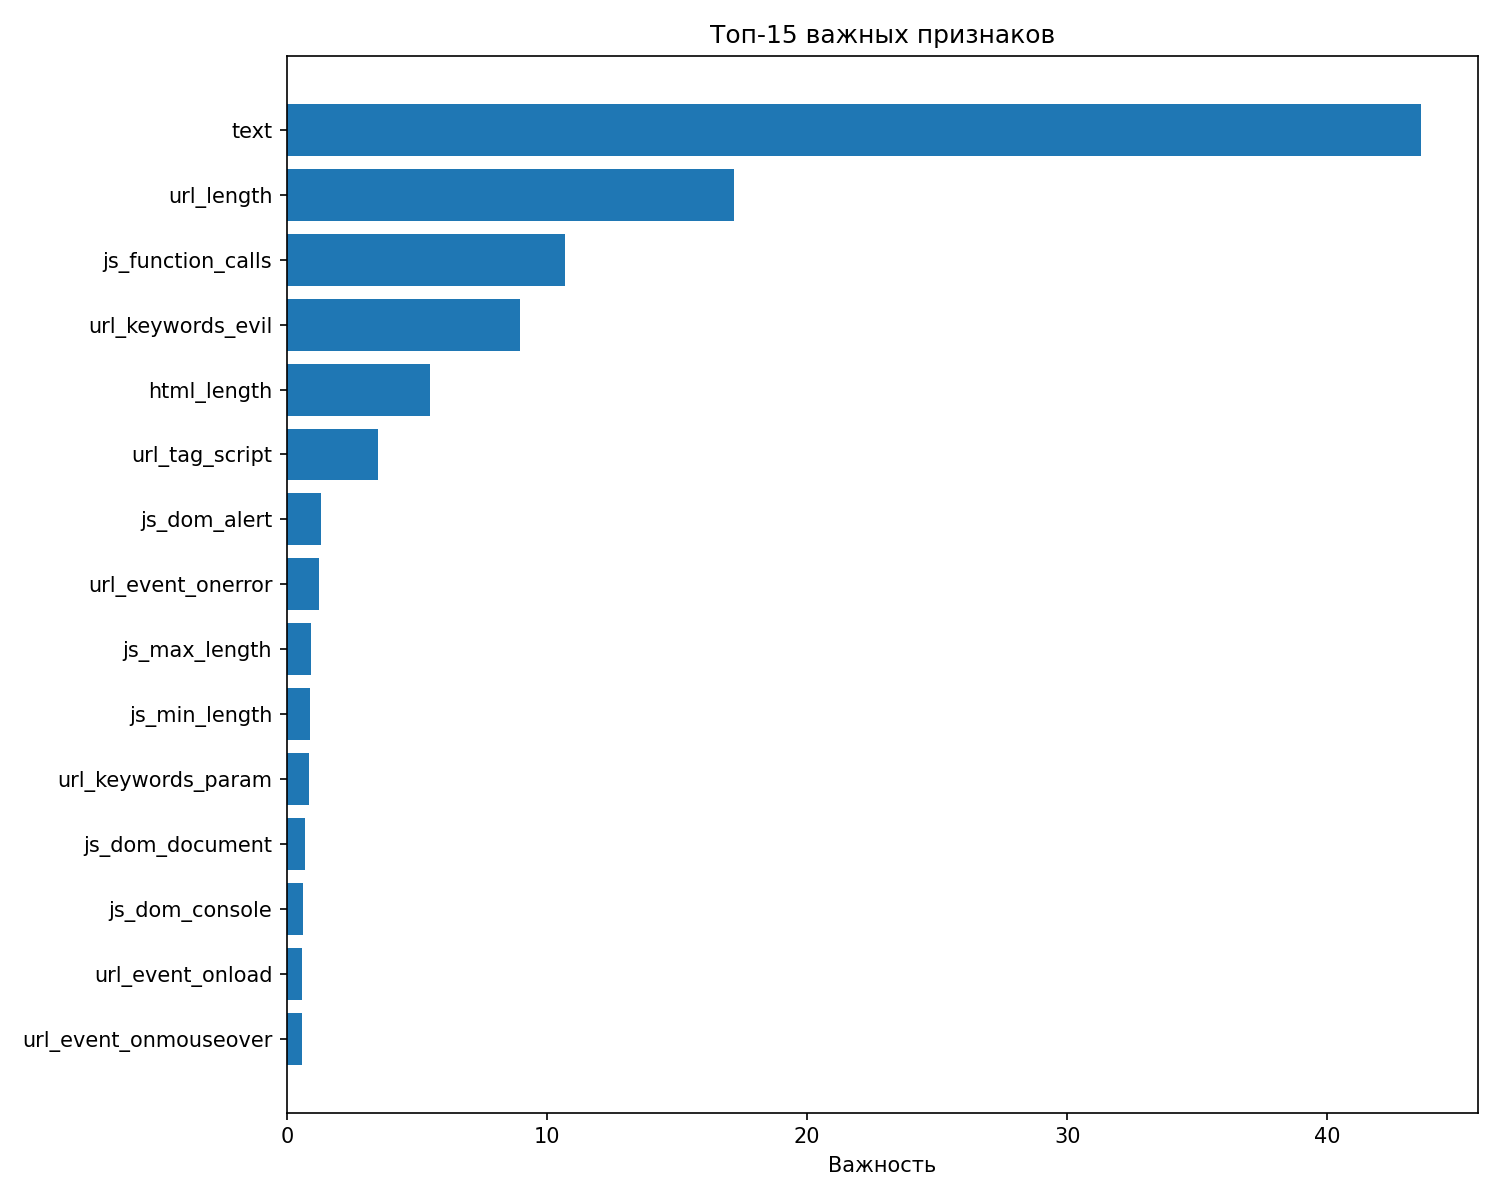

Values plotted in this chart, from the file beside it:
feature, importance
text, 43.59
url_length, 17.18
js_function_calls, 10.67
url_keywords_evil, 8.967
html_length, 5.515
url_tag_script, 3.521
js_dom_alert, 1.323
url_event_onerror, 1.254
js_max_length, 0.9398
js_min_length, 0.8982
url_keywords_param, 0.8549
js_dom_document, 0.687
js_dom_console, 0.618
url_event_onload, 0.6004
url_event_onmouseover, 0.5663
